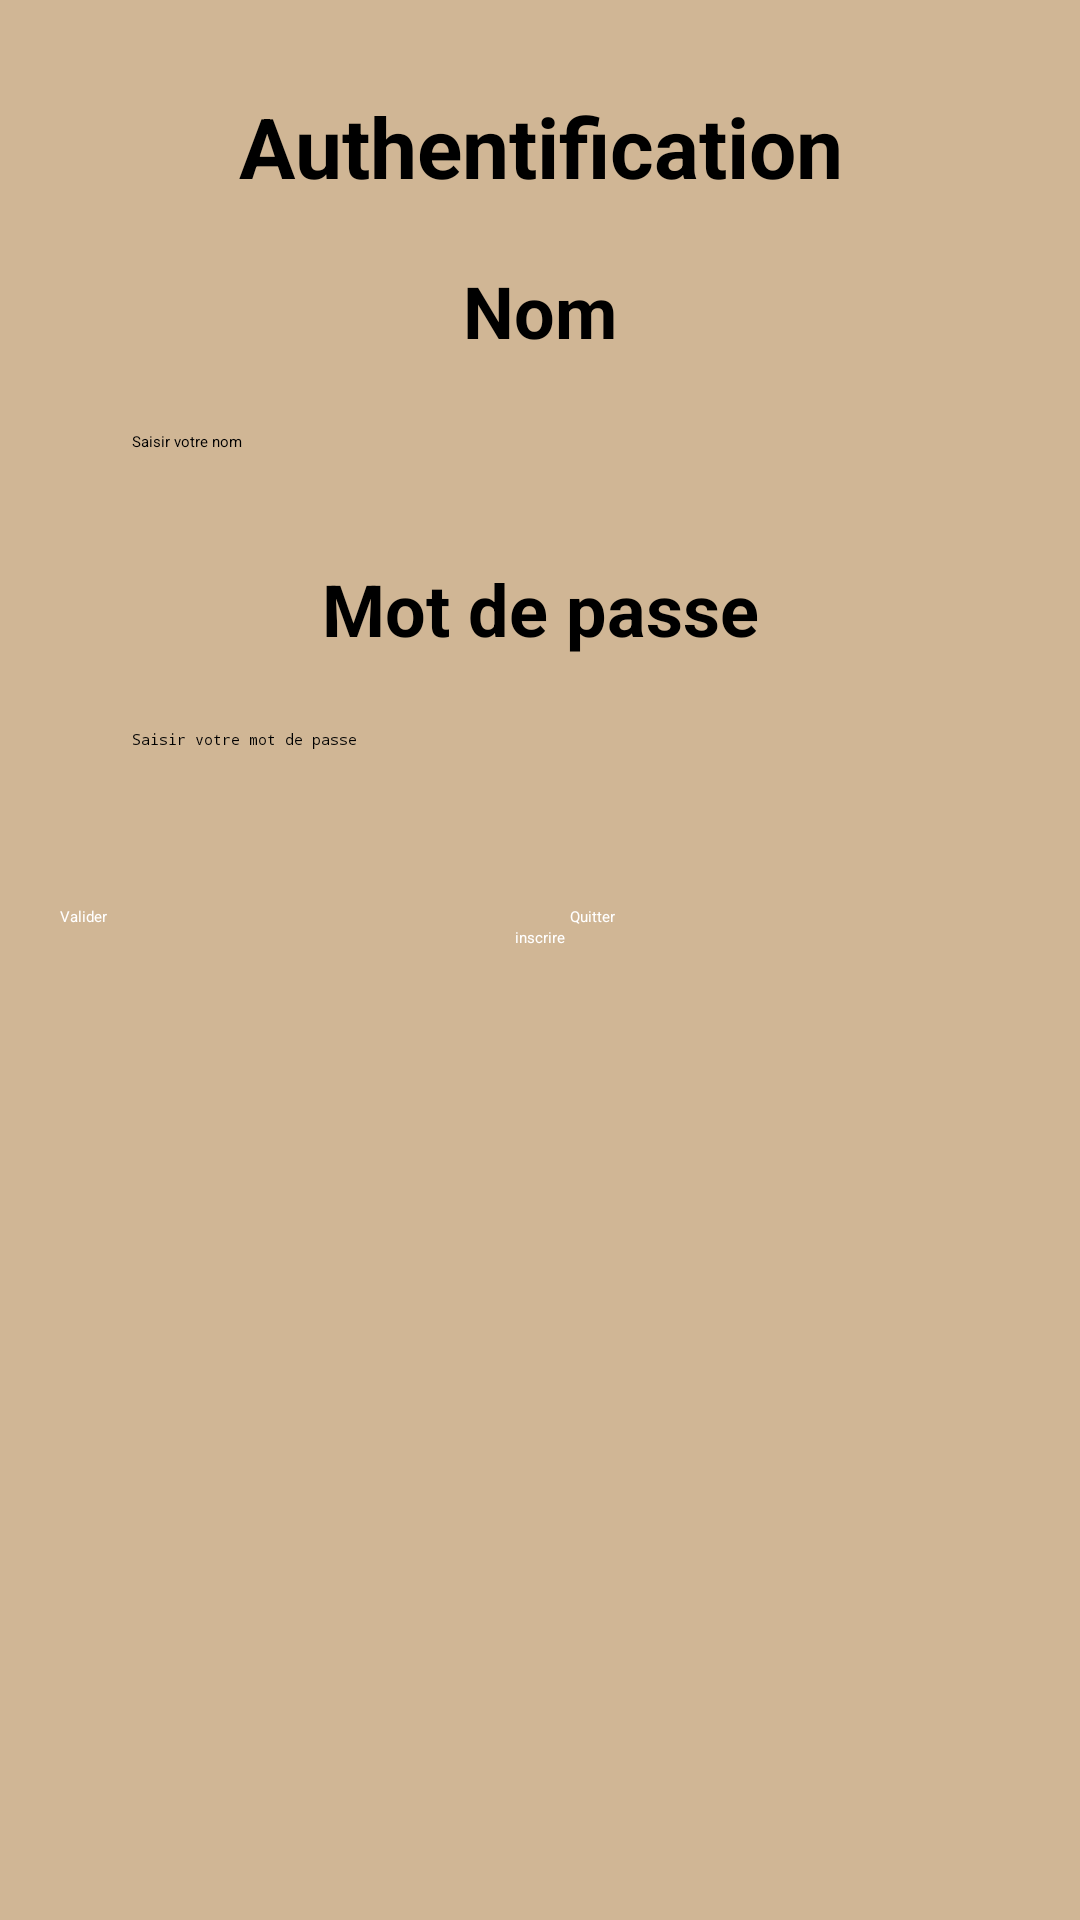

The Android layout XML behind this screen, and the referenced resources:
<!-- AndroidManifest.xml: application theme Theme.GestionContact -->
<!-- res/layout/activity_main.xml -->
<?xml version="1.0" encoding="utf-8"?>
<androidx.constraintlayout.widget.ConstraintLayout
    xmlns:android="http://schemas.android.com/apk/res/android"
    xmlns:app="http://schemas.android.com/apk/res-auto"
    xmlns:tools="http://schemas.android.com/tools"
    android:id="@+id/main"
    android:layout_width="match_parent"
    android:layout_height="match_parent"
    android:background="@color/background"
    tools:context=".MainActivity">

    
    <TextView
        android:id="@+id/textView"
        style="@style/st_titre1"
        android:layout_width="wrap_content"
        android:layout_height="wrap_content"
        android:text="Authentification"
        android:textSize="28sp"
        android:textStyle="bold"
        android:paddingTop="30dp"
        app:layout_constraintTop_toTopOf="parent"
        app:layout_constraintStart_toStartOf="parent"
        app:layout_constraintEnd_toEndOf="parent" />

    
    <TextView
        android:id="@+id/textView3"
        style="@style/st_titre1"
        android:layout_width="0dp"
        android:layout_height="wrap_content"
        android:text="Nom"
        android:textAlignment="center"
        android:textSize="24sp"
        app:layout_constraintTop_toBottomOf="@id/textView"
        app:layout_constraintStart_toStartOf="parent"
        app:layout_constraintEnd_toEndOf="parent"
        android:layout_marginTop="20dp" />

    <EditText
        android:id="@+id/ednom_auth"
        android:layout_width="0dp"
        android:layout_height="wrap_content"
        android:ems="10"
        android:hint="Saisir votre nom"
        android:inputType="text"
        android:padding="12dp"

        app:layout_constraintTop_toBottomOf="@id/textView3"
        app:layout_constraintStart_toStartOf="parent"
        app:layout_constraintEnd_toEndOf="parent"
        android:layout_marginHorizontal="32dp"
        android:layout_marginTop="12dp" />

    
    <TextView
        android:id="@+id/textView5"
        style="@style/st_titre1"
        android:layout_width="0dp"
        android:layout_height="wrap_content"
        android:text="Mot de passe"
        android:textSize="24sp"
        android:layout_marginTop="24dp"
        app:layout_constraintTop_toBottomOf="@id/ednom_auth"
        app:layout_constraintStart_toStartOf="parent"
        app:layout_constraintEnd_toEndOf="parent" />

    <EditText
        android:id="@+id/edmp_auth"
        android:layout_width="0dp"
        android:layout_height="wrap_content"
        android:ems="10"
        android:hint="Saisir votre mot de passe"
        android:inputType="textPassword"
        android:padding="12dp"

        app:layout_constraintTop_toBottomOf="@id/textView5"
        app:layout_constraintStart_toStartOf="parent"
        app:layout_constraintEnd_toEndOf="parent"
        android:layout_marginHorizontal="32dp"
        android:layout_marginTop="12dp" />

    
    <LinearLayout
        android:id="@+id/layout"
        android:layout_width="wrap_content"
        android:layout_height="wrap_content"
        android:layout_marginTop="40dp"
        android:orientation="horizontal"
        app:layout_constraintEnd_toEndOf="parent"
        app:layout_constraintStart_toStartOf="parent"
        app:layout_constraintTop_toBottomOf="@id/edmp_auth">

        <Button
            android:id="@+id/btnval_auth"
            android:layout_width="150dp"
            android:layout_height="wrap_content"
            android:layout_marginRight="20dp"
            android:text="Valider"

            android:textColor="@color/white" />

        <Button
            android:id="@+id/btnqte_val"
            android:layout_width="150dp"
            android:layout_height="wrap_content"
            android:text="Quitter"

            android:textColor="@color/white" />

    </LinearLayout>

    <Button
        android:id="@+id/btnsgn"
        android:layout_width="wrap_content"
        android:layout_height="wrap_content"
        android:text="inscrire"
        android:textColor="@color/white"
        app:layout_constraintEnd_toEndOf="parent"
        app:layout_constraintStart_toStartOf="parent"
        app:layout_constraintTop_toBottomOf="@id/layout" />

</androidx.constraintlayout.widget.ConstraintLayout>
<!-- resources referenced by this layout -->
<resources>
  <color name="background">#D0B695</color>
  <color name="white">#FFFFFFFF</color>
  <style name="st_titre1">
          <item name="android:layout_width">match_parent</item>
          <item name="android:layout_height">wrap_content</item>
          <item name="android:textAlignment">center</item>
          <item name="android:textColor">@color/black</item>
          <item name="android:textSize">34sp</item>
          <item name="android:textStyle">bold</item>
          <item name="android:typeface">normal</item>
      </style>
  <style name="Theme.GestionContact" parent="Base.Theme.GestionContact">
          
          <item name="android:navigationBarColor">@android:color/transparent</item>
          <item name="android:statusBarColor">@android:color/transparent</item>
          <item name="android:windowLightStatusBar">?attr/isLightTheme</item>
      </style>
  <color name="black">#FF000000</color>
</resources>
